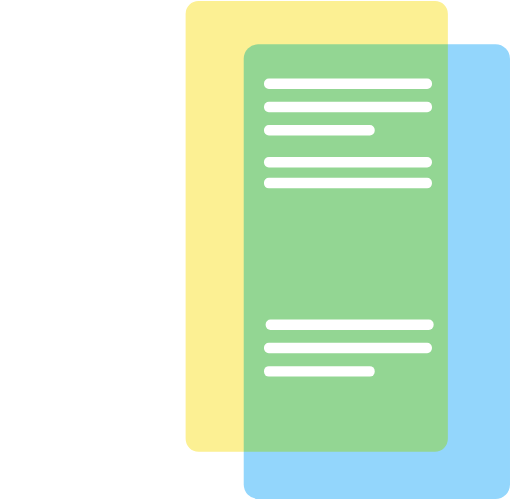
t = 0.00 s
t = 0.77 s: frame unchanged from t = 0.00 s, image omitted
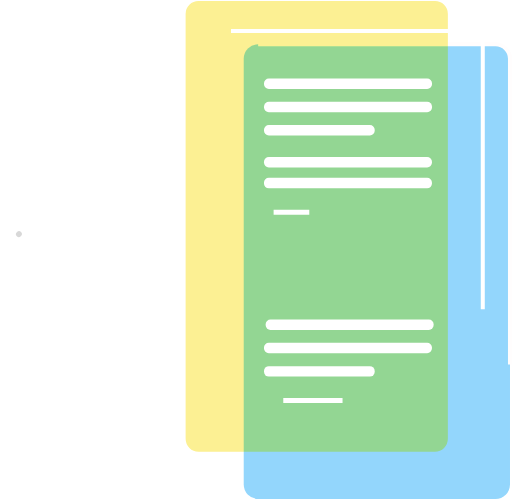
t = 1.53 s
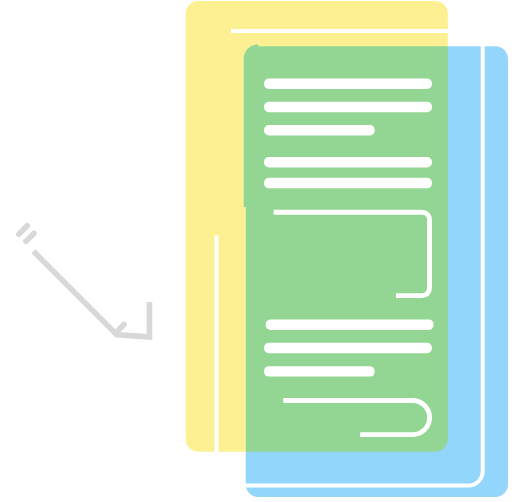
t = 2.30 s
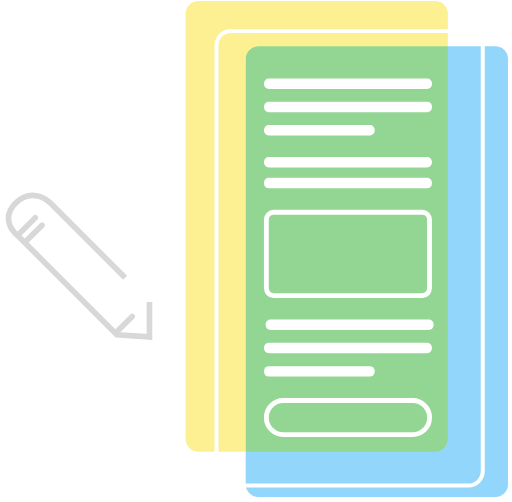
t = 3.07 s
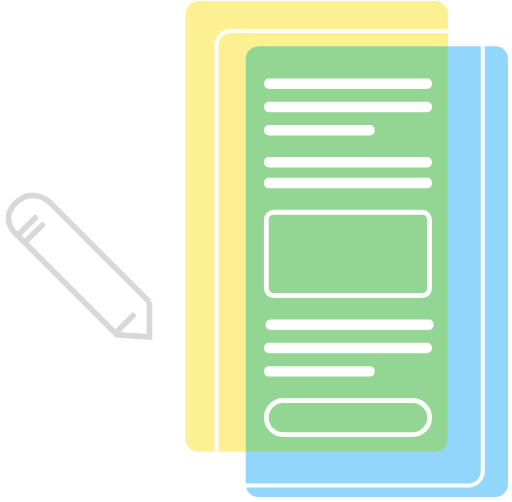
t = 3.83 s

The animated SVG that drew these frames (rendered in a browser with its animation timeline set to each time). Animation: 20 CSS @keyframes rules; one cycle of 4.60 s, repeats indefinitely.

<svg width="636" height="623" viewBox="0 0 636 623" fill="none" xmlns="http://www.w3.org/2000/svg" style="">
<path width="325.754" height="559.785" fill="#FCF093" d="M 246.578,0.978516 L 540.332,0.978516 A 16,16,0,0,1,556.332,16.978516 L 556.332,544.763516 A 16,16,0,0,1,540.332,560.763516 L 246.578,560.763516 A 16,16,0,0,1,230.578,544.763516 L 230.578,16.978516 A 16,16,0,0,1,246.578,0.978516" class="vywiModi_0"></path>
<g style="mix-blend-mode:darken">
<path width="330.754" height="564.785" fill="#93D6FC" d="M 320.747,54.7583 L 615.501,54.7583 A 18,18,0,0,1,633.501,72.75829999999999 L 633.501,601.5432999999999 A 18,18,0,0,1,615.501,619.5432999999999 L 320.747,619.5432999999999 A 18,18,0,0,1,302.747,601.5432999999999 L 302.747,72.75829999999999 A 18,18,0,0,1,320.747,54.7583" class="vywiModi_1"></path>
<path width="330.754" height="564.785" stroke="#FFFDFD" stroke-width="5" d="M 320.747,54.7583 L 615.501,54.7583 A 18,18,0,0,1,633.501,72.75829999999999 L 633.501,601.5432999999999 A 18,18,0,0,1,615.501,619.5432999999999 L 320.747,619.5432999999999 A 18,18,0,0,1,302.747,601.5432999999999 L 302.747,72.75829999999999 A 18,18,0,0,1,320.747,54.7583" class="vywiModi_2"></path>
</g>
<path width="330.754" height="564.785" stroke="white" stroke-width="5" d="M 286.944,38.1067 L 581.6980000000001,38.1067 A 18,18,0,0,1,599.6980000000001,56.1067 L 599.6980000000001,584.8917 A 18,18,0,0,1,581.6980000000001,602.8917 L 286.944,602.8917 A 18,18,0,0,1,268.944,584.8917 L 268.944,56.1067 A 18,18,0,0,1,286.944,38.1067" class="vywiModi_3"></path>
<path width="208.703" height="12.9631" fill="white" d="M 333.938,97.2754 L 530.641,97.2754 A 6,6,0,0,1,536.641,103.2754 L 536.641,104.2385 A 6,6,0,0,1,530.641,110.2385 L 333.938,110.2385 A 6,6,0,0,1,327.938,104.2385 L 327.938,103.2754 A 6,6,0,0,1,333.938,97.2754" class="vywiModi_4"></path>
<path width="208.703" height="12.9631" fill="white" d="M 333.938,126.142 L 530.641,126.142 A 6,6,0,0,1,536.641,132.142 L 536.641,133.1051 A 6,6,0,0,1,530.641,139.1051 L 333.938,139.1051 A 6,6,0,0,1,327.938,133.1051 L 327.938,132.142 A 6,6,0,0,1,333.938,126.142" class="vywiModi_5"></path>
<path width="208.703" height="12.9631" fill="white" d="M 333.883,194.688 L 530.586,194.688 A 6,6,0,0,1,536.586,200.688 L 536.586,201.65109999999999 A 6,6,0,0,1,530.586,207.65109999999999 L 333.883,207.65109999999999 A 6,6,0,0,1,327.883,201.65109999999999 L 327.883,200.688 A 6,6,0,0,1,333.883,194.688" class="vywiModi_6"></path>
<path width="208.703" height="12.9631" fill="white" d="M 335.97,396.588 L 532.673,396.588 A 6,6,0,0,1,538.673,402.588 L 538.673,403.5511 A 6,6,0,0,1,532.673,409.5511 L 335.97,409.5511 A 6,6,0,0,1,329.97,403.5511 L 329.97,402.588 A 6,6,0,0,1,335.97,396.588" class="vywiModi_7"></path>
<path width="208.703" height="12.9631" fill="white" d="M 333.883,220.639 L 530.586,220.639 A 6,6,0,0,1,536.586,226.639 L 536.586,227.6021 A 6,6,0,0,1,530.586,233.6021 L 333.883,233.6021 A 6,6,0,0,1,327.883,227.6021 L 327.883,226.639 A 6,6,0,0,1,333.883,220.639" class="vywiModi_8"></path>
<path width="208.703" height="12.9631" fill="white" d="M 333.883,425.455 L 530.586,425.455 A 6,6,0,0,1,536.586,431.455 L 536.586,432.4181 A 6,6,0,0,1,530.586,438.4181 L 333.883,438.4181 A 6,6,0,0,1,327.883,432.4181 L 327.883,431.455 A 6,6,0,0,1,333.883,425.455" class="vywiModi_9"></path>
<path width="202.703" height="42.2795" stroke="white" stroke-width="6" d="M 351.883,497.215 L 512.586,497.215 A 21,21,0,0,1,533.586,518.2149999999999 L 533.586,518.4945 A 21,21,0,0,1,512.586,539.4945 L 351.883,539.4945 A 21,21,0,0,1,330.883,518.4945 L 330.883,518.2149999999999 A 21,21,0,0,1,351.883,497.215" class="vywiModi_10"></path>
<path width="137.526" height="12.9631" fill="white" d="M 333.938,155.01 L 459.464,155.01 A 6,6,0,0,1,465.464,161.01 L 465.464,161.9731 A 6,6,0,0,1,459.464,167.9731 L 333.938,167.9731 A 6,6,0,0,1,327.938,161.9731 L 327.938,161.01 A 6,6,0,0,1,333.938,155.01" class="vywiModi_11"></path>
<path width="137.526" height="12.9631" fill="white" d="M 333.938,454.536 L 459.464,454.536 A 6,6,0,0,1,465.464,460.536 L 465.464,461.4991 A 6,6,0,0,1,459.464,467.4991 L 333.938,467.4991 A 6,6,0,0,1,327.938,461.4991 L 327.938,460.536 A 6,6,0,0,1,333.938,454.536" class="vywiModi_12"></path>
<path width="202.648" height="103.554" stroke="white" stroke-width="6" d="M 339.883,263.318 L 524.531,263.318 A 9,9,0,0,1,533.531,272.318 L 533.531,357.87199999999996 A 9,9,0,0,1,524.531,366.87199999999996 L 339.883,366.87199999999996 A 9,9,0,0,1,330.883,357.87199999999996 L 330.883,272.318 A 9,9,0,0,1,339.883,263.318" class="vywiModi_13"></path>
<path d="M23.3513 290.586L43.7773 270.16" stroke="#D8D8D8" stroke-width="7" stroke-linecap="round" class="vywiModi_14"></path>
<path d="M32.2549 299.49L52.6809 279.064" stroke="#D8D8D8" stroke-width="7" stroke-linecap="round" class="vywiModi_15"></path>
<path d="M144.86 412.095L165.286 391.669" stroke="#D8D8D8" stroke-width="7" stroke-linecap="round" class="vywiModi_16"></path>
<path d="M185.661 374.966L185.661 418.21L145.121 415.507L22.1482 292.534C14.0402 286.228 2.14845 269.291 19.4457 251.994C36.7429 234.697 55.4815 244.787 62.6887 251.994L185.661 374.966Z" stroke="#D8D8D8" stroke-width="7" class="vywiModi_17"></path>
<style data-made-with="vivus-instant">.vywiModi_0{stroke-dasharray:1744 1746;stroke-dashoffset:1745;animation:vywiModi_draw_0 4600ms linear 0ms infinite,vywiModi_fade 4600ms linear 0ms infinite;}.vywiModi_1{stroke-dasharray:1761 1763;stroke-dashoffset:1762;animation:vywiModi_draw_1 4600ms linear 0ms infinite,vywiModi_fade 4600ms linear 0ms infinite;}.vywiModi_2{stroke-dasharray:1761 1763;stroke-dashoffset:1762;animation:vywiModi_draw_2 4600ms linear 0ms infinite,vywiModi_fade 4600ms linear 0ms infinite;}.vywiModi_3{stroke-dasharray:1761 1763;stroke-dashoffset:1762;animation:vywiModi_draw_3 4600ms linear 0ms infinite,vywiModi_fade 4600ms linear 0ms infinite;}.vywiModi_4{stroke-dasharray:434 436;stroke-dashoffset:435;animation:vywiModi_draw_4 4600ms linear 0ms infinite,vywiModi_fade 4600ms linear 0ms infinite;}.vywiModi_5{stroke-dasharray:434 436;stroke-dashoffset:435;animation:vywiModi_draw_5 4600ms linear 0ms infinite,vywiModi_fade 4600ms linear 0ms infinite;}.vywiModi_6{stroke-dasharray:434 436;stroke-dashoffset:435;animation:vywiModi_draw_6 4600ms linear 0ms infinite,vywiModi_fade 4600ms linear 0ms infinite;}.vywiModi_7{stroke-dasharray:434 436;stroke-dashoffset:435;animation:vywiModi_draw_7 4600ms linear 0ms infinite,vywiModi_fade 4600ms linear 0ms infinite;}.vywiModi_8{stroke-dasharray:434 436;stroke-dashoffset:435;animation:vywiModi_draw_8 4600ms linear 0ms infinite,vywiModi_fade 4600ms linear 0ms infinite;}.vywiModi_9{stroke-dasharray:434 436;stroke-dashoffset:435;animation:vywiModi_draw_9 4600ms linear 0ms infinite,vywiModi_fade 4600ms linear 0ms infinite;}.vywiModi_10{stroke-dasharray:454 456;stroke-dashoffset:455;animation:vywiModi_draw_10 4600ms linear 0ms infinite,vywiModi_fade 4600ms linear 0ms infinite;}.vywiModi_11{stroke-dasharray:291 293;stroke-dashoffset:292;animation:vywiModi_draw_11 4600ms linear 0ms infinite,vywiModi_fade 4600ms linear 0ms infinite;}.vywiModi_12{stroke-dasharray:291 293;stroke-dashoffset:292;animation:vywiModi_draw_12 4600ms linear 0ms infinite,vywiModi_fade 4600ms linear 0ms infinite;}.vywiModi_13{stroke-dasharray:597 599;stroke-dashoffset:598;animation:vywiModi_draw_13 4600ms linear 0ms infinite,vywiModi_fade 4600ms linear 0ms infinite;}.vywiModi_14{stroke-dasharray:29 31;stroke-dashoffset:30;animation:vywiModi_draw_14 4600ms linear 0ms infinite,vywiModi_fade 4600ms linear 0ms infinite;}.vywiModi_15{stroke-dasharray:29 31;stroke-dashoffset:30;animation:vywiModi_draw_15 4600ms linear 0ms infinite,vywiModi_fade 4600ms linear 0ms infinite;}.vywiModi_16{stroke-dasharray:29 31;stroke-dashoffset:30;animation:vywiModi_draw_16 4600ms linear 0ms infinite,vywiModi_fade 4600ms linear 0ms infinite;}.vywiModi_17{stroke-dasharray:528 530;stroke-dashoffset:529;animation:vywiModi_draw_17 4600ms linear 0ms infinite,vywiModi_fade 4600ms linear 0ms infinite;}@keyframes vywiModi_draw{100%{stroke-dashoffset:0;}}@keyframes vywiModi_fade{0%{stroke-opacity:1;}91.30434782608695%{stroke-opacity:1;}100%{stroke-opacity:0;}}@keyframes vywiModi_draw_0{17.391304347826086%{stroke-dashoffset: 1745}52.17391304347826%{ stroke-dashoffset: 0;}100%{ stroke-dashoffset: 0;}}@keyframes vywiModi_draw_1{18.414322250639383%{stroke-dashoffset: 1762}53.19693094629155%{ stroke-dashoffset: 0;}100%{ stroke-dashoffset: 0;}}@keyframes vywiModi_draw_2{19.437340153452688%{stroke-dashoffset: 1762}54.21994884910486%{ stroke-dashoffset: 0;}100%{ stroke-dashoffset: 0;}}@keyframes vywiModi_draw_3{20.46035805626599%{stroke-dashoffset: 1762}55.24296675191815%{ stroke-dashoffset: 0;}100%{ stroke-dashoffset: 0;}}@keyframes vywiModi_draw_4{21.483375959079286%{stroke-dashoffset: 435}56.26598465473145%{ stroke-dashoffset: 0;}100%{ stroke-dashoffset: 0;}}@keyframes vywiModi_draw_5{22.506393861892583%{stroke-dashoffset: 435}57.289002557544755%{ stroke-dashoffset: 0;}100%{ stroke-dashoffset: 0;}}@keyframes vywiModi_draw_6{23.529411764705884%{stroke-dashoffset: 435}58.31202046035806%{ stroke-dashoffset: 0;}100%{ stroke-dashoffset: 0;}}@keyframes vywiModi_draw_7{24.55242966751918%{stroke-dashoffset: 435}59.33503836317136%{ stroke-dashoffset: 0;}100%{ stroke-dashoffset: 0;}}@keyframes vywiModi_draw_8{25.575447570332482%{stroke-dashoffset: 435}60.35805626598465%{ stroke-dashoffset: 0;}100%{ stroke-dashoffset: 0;}}@keyframes vywiModi_draw_9{26.598465473145776%{stroke-dashoffset: 435}61.38107416879796%{ stroke-dashoffset: 0;}100%{ stroke-dashoffset: 0;}}@keyframes vywiModi_draw_10{27.621483375959077%{stroke-dashoffset: 455}62.40409207161125%{ stroke-dashoffset: 0;}100%{ stroke-dashoffset: 0;}}@keyframes vywiModi_draw_11{28.64450127877238%{stroke-dashoffset: 292}63.42710997442455%{ stroke-dashoffset: 0;}100%{ stroke-dashoffset: 0;}}@keyframes vywiModi_draw_12{29.66751918158568%{stroke-dashoffset: 292}64.45012787723786%{ stroke-dashoffset: 0;}100%{ stroke-dashoffset: 0;}}@keyframes vywiModi_draw_13{30.69053708439898%{stroke-dashoffset: 598}65.47314578005115%{ stroke-dashoffset: 0;}100%{ stroke-dashoffset: 0;}}@keyframes vywiModi_draw_14{31.713554987212277%{stroke-dashoffset: 30}66.49616368286445%{ stroke-dashoffset: 0;}100%{ stroke-dashoffset: 0;}}@keyframes vywiModi_draw_15{32.73657289002558%{stroke-dashoffset: 30}67.51918158567776%{ stroke-dashoffset: 0;}100%{ stroke-dashoffset: 0;}}@keyframes vywiModi_draw_16{33.75959079283888%{stroke-dashoffset: 30}68.54219948849105%{ stroke-dashoffset: 0;}100%{ stroke-dashoffset: 0;}}@keyframes vywiModi_draw_17{34.78260869565217%{stroke-dashoffset: 529}69.56521739130434%{ stroke-dashoffset: 0;}100%{ stroke-dashoffset: 0;}}</style></svg>
